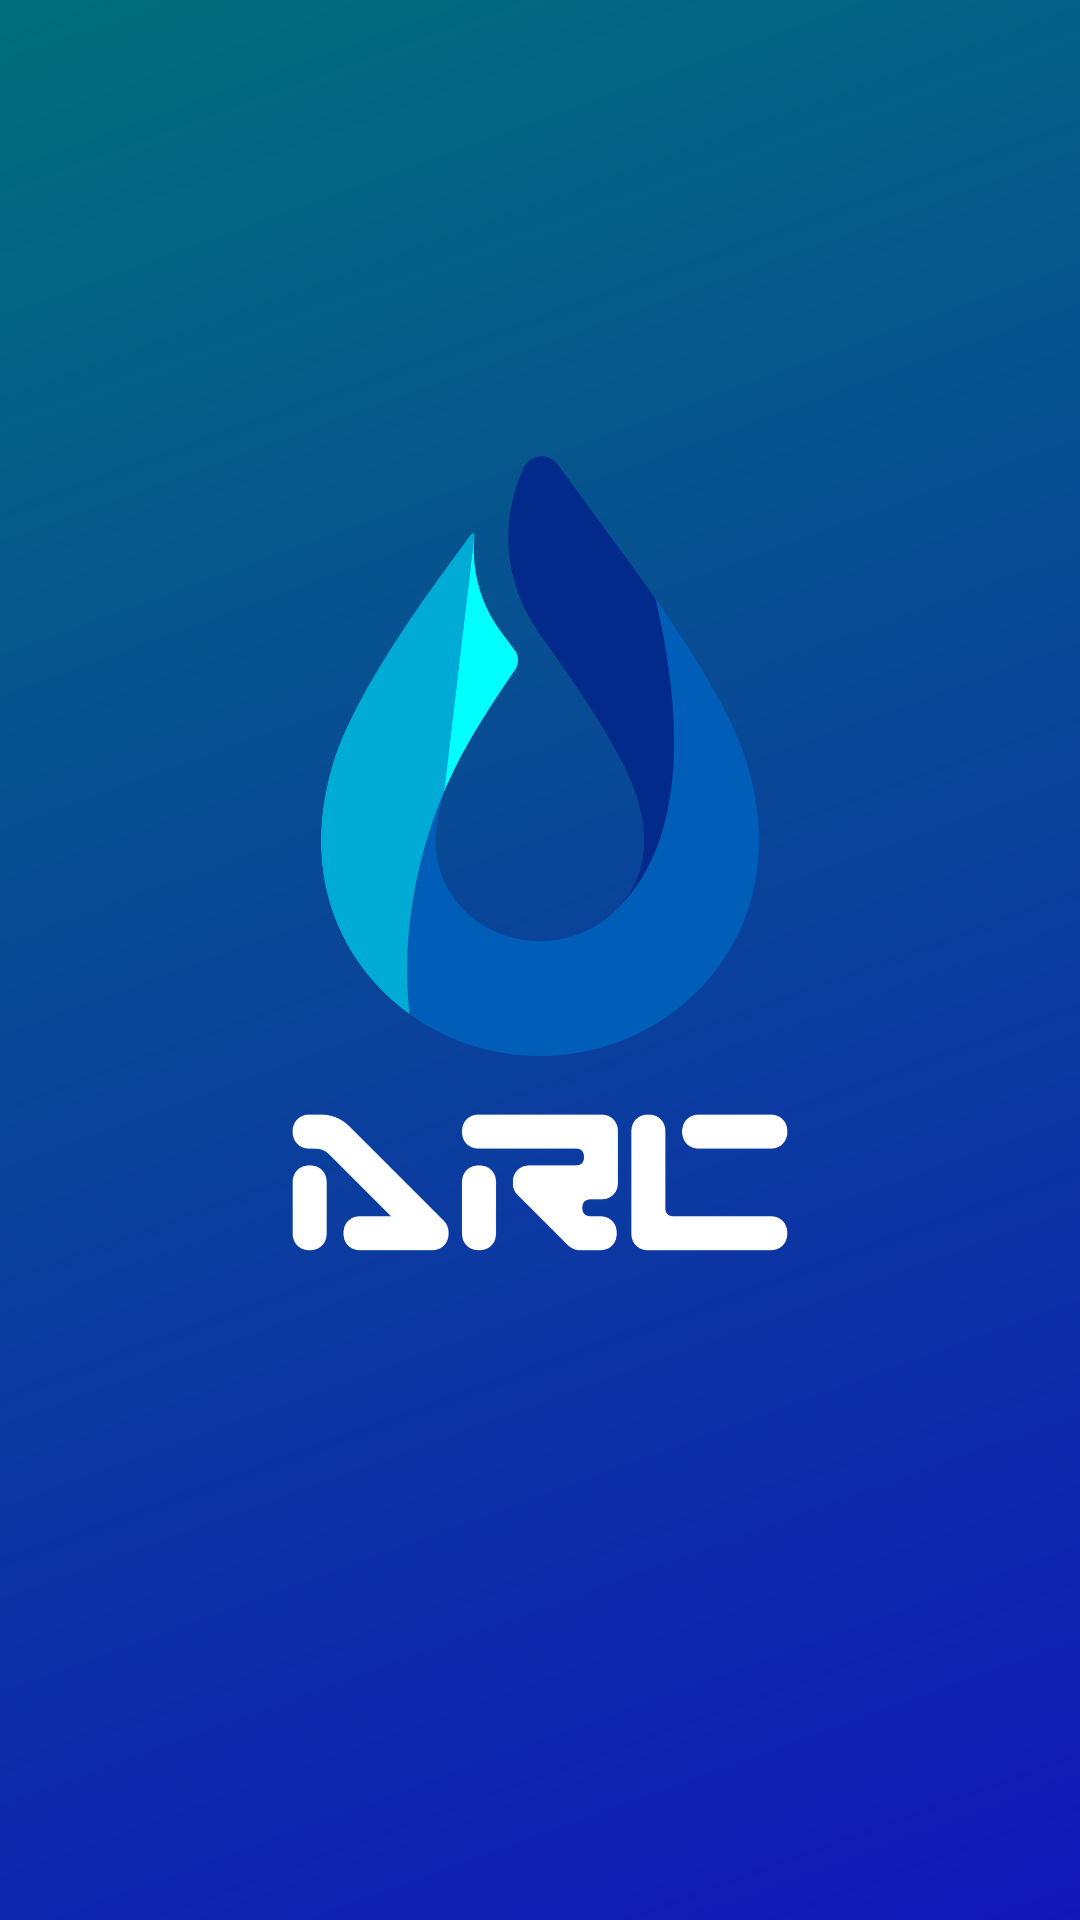

Reconstruct the res/layout file that produces this screen, plus the resources it refers to.
<!-- AndroidManifest.xml: application theme Theme.ARCWaterTank -->
<!-- res/layout/activity_splash.xml -->
<?xml version="1.0" encoding="utf-8"?>
<LinearLayout
    xmlns:android="http://schemas.android.com/apk/res/android"
    xmlns:tools="http://schemas.android.com/tools"
    android:layout_width="wrap_content"
    android:layout_height="match_parent"
    tools:context=".flashScreen"
    android:orientation="vertical"
    android:background="@color/ARC_blue"
    >
    <ImageView
        android:layout_width="match_parent"
        android:layout_height="match_parent"
        android:background="@drawable/arc_splash"
        />



</LinearLayout>
<!-- resources referenced by this layout -->
<resources>
  <color name="ARC_blue">#007577</color>
  <!-- drawable arc_splash: png bitmap (drawable, 687302 bytes) -->
  <style name="Theme.ARCWaterTank" parent="Theme.AppCompat.Light.DarkActionBar">
          
          <item name="colorPrimary">#27007577</item>
          <item name="colorPrimaryDark">@color/black</item>
          <item name="colorAccent">@color/gray</item>
          
      </style>
  <color name="black">#FF000000</color>
  <color name="gray">#FFCCC8C8</color>
</resources>
